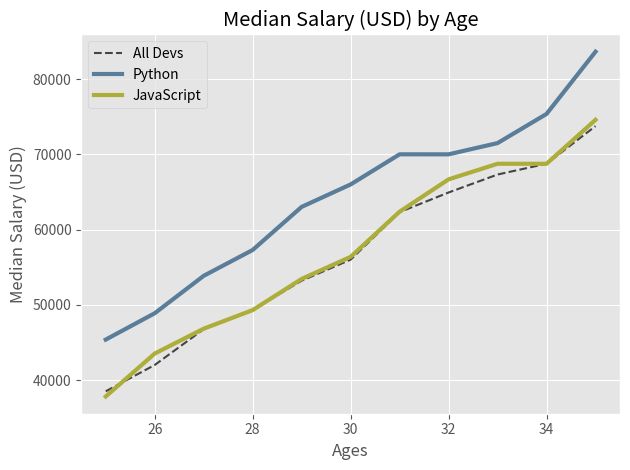

Here is the Python script that generated this plot:

from matplotlib import pyplot as plt

plt.style.use('ggplot')
#plt.xkcd()

ages_x = [25, 26, 27, 28, 29, 30, 31, 32, 33, 34, 35]

dev_y = [38496, 42000, 46752, 49320, 53200,
		 56000, 62316, 64928, 67317, 68748, 73752]

plt.plot(ages_x, dev_y, color = '#444444', linestyle = '--', label = 'All Devs')

py_dev_y = [45372, 48876, 53850, 57287, 63016,
			65998, 70003, 70000, 71496, 75370, 83640]

plt.plot(ages_x, py_dev_y, color = '#5a7d9a', linewidth = 3, label = 'Python')

js_dev_y = [37810, 43515, 46823, 49293, 53437,
			56373, 62375, 66674, 68745, 68746, 74583]

plt.plot(ages_x, js_dev_y, color = '#adad3b', linewidth = 3, label = 'JavaScript')

plt.xlabel('Ages')
plt.ylabel('Median Salary (USD)')
plt.title('Median Salary (USD) by Age')

#plt.legend(['All Devs', 'Python'])
plt.legend()

plt.grid(True)

plt.tight_layout()

#ZAPISYWANIE *mozna podac sciezke*
#plt.savefig('plot.png')

plt.show()

